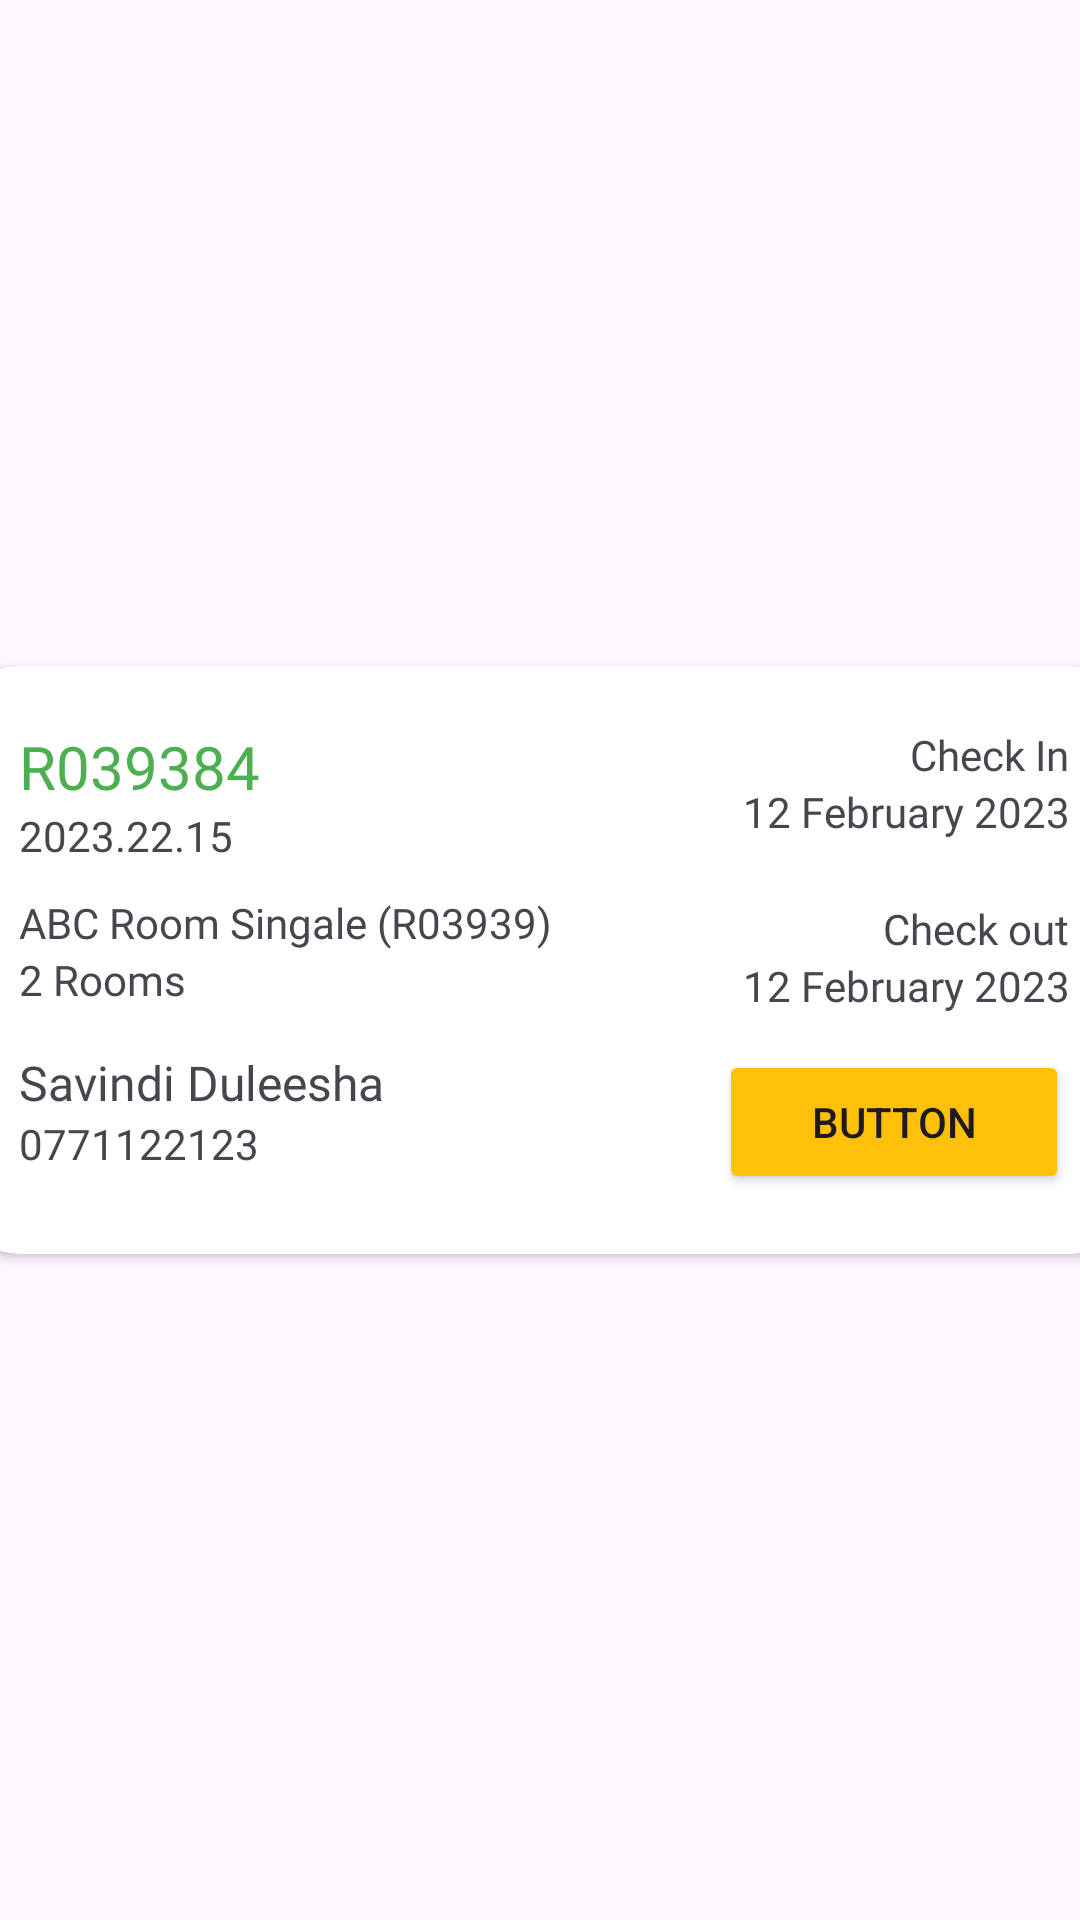

Produce the Android XML layout that renders to this screen, including the resource entries it uses.
<!-- AndroidManifest.xml: application theme Theme.MyBookings -->
<!-- res/layout/admin_booking_item.xml -->
<?xml version="1.0" encoding="utf-8"?>
<androidx.constraintlayout.widget.ConstraintLayout xmlns:android="http://schemas.android.com/apk/res/android"
    xmlns:app="http://schemas.android.com/apk/res-auto"
    xmlns:tools="http://schemas.android.com/tools"
    android:layout_width="match_parent"
    android:layout_height="wrap_content">

    <androidx.cardview.widget.CardView
        android:layout_width="390dp"
        android:layout_height="wrap_content"
        android:layout_marginTop="16dp"
        android:layout_marginBottom="16dp"
        app:cardCornerRadius="20dp"
        app:layout_constraintBottom_toBottomOf="parent"
        app:layout_constraintEnd_toEndOf="parent"
        app:layout_constraintHorizontal_bias="0.476"
        app:layout_constraintStart_toStartOf="parent"
        app:layout_constraintTop_toTopOf="parent">

        <androidx.constraintlayout.widget.ConstraintLayout
            android:layout_width="match_parent"
            android:layout_height="match_parent">

            <LinearLayout
                android:id="@+id/linearLayout38"
                android:layout_width="350dp"
                android:layout_height="wrap_content"
                android:layout_marginStart="10dp"
                android:layout_marginTop="20dp"
                android:layout_marginEnd="10dp"
                android:orientation="horizontal"
                app:layout_constraintEnd_toEndOf="parent"
                app:layout_constraintStart_toStartOf="parent"
                app:layout_constraintTop_toTopOf="parent">

                <LinearLayout
                    android:layout_width="match_parent"
                    android:layout_height="wrap_content"
                    android:layout_weight="1"
                    android:orientation="vertical">

                    <TextView
                        android:id="@+id/textView126"
                        android:layout_width="wrap_content"
                        android:layout_height="wrap_content"
                        android:fontFamily="@font/quicksand_bold"
                        android:text="R039384"
                        android:textColor="@color/color1"
                        android:textSize="20sp" />

                    <TextView
                        android:id="@+id/textView125"
                        android:layout_width="wrap_content"
                        android:layout_height="wrap_content"
                        android:fontFamily="@font/quicksand_regular"
                        android:text="2023.22.15" />

                    <TextView
                        android:id="@+id/textView127"
                        android:layout_width="wrap_content"
                        android:layout_height="wrap_content"
                        android:layout_marginTop="10dp"
                        android:fontFamily="@font/quicksand_bold"
                        android:text="ABC Room Singale (R03939)" />

                    <TextView
                        android:id="@+id/textView128"
                        android:layout_width="wrap_content"
                        android:layout_height="wrap_content"
                        android:fontFamily="@font/quicksand_regular"
                        android:text="2 Rooms" />

                </LinearLayout>

                <LinearLayout
                    android:layout_width="match_parent"
                    android:layout_height="wrap_content"
                    android:layout_weight="2"
                    android:gravity="center"
                    android:orientation="vertical">

                    <TextView
                        android:id="@+id/textView129"
                        android:layout_width="match_parent"
                        android:layout_height="wrap_content"
                        android:fontFamily="@font/quicksand_regular"
                        android:gravity="right"
                        android:text="Check In" />

                    <TextView
                        android:id="@+id/textView130"
                        android:layout_width="match_parent"
                        android:layout_height="wrap_content"
                        android:fontFamily="@font/quicksand_bold"
                        android:gravity="right"
                        android:text="12 February 2023" />

                    <TextView
                        android:id="@+id/textView131"
                        android:layout_width="match_parent"
                        android:layout_height="wrap_content"
                        android:layout_marginTop="20dp"
                        android:fontFamily="@font/quicksand_regular"
                        android:gravity="right"
                        android:text="Check out" />

                    <TextView
                        android:id="@+id/textView132"
                        android:layout_width="match_parent"
                        android:layout_height="wrap_content"
                        android:fontFamily="@font/quicksand_bold"
                        android:gravity="right"
                        android:text="12 February 2023" />

                </LinearLayout>
            </LinearLayout>

            <LinearLayout
                android:layout_width="350dp"
                android:layout_height="wrap_content"
                android:layout_marginTop="12dp"
                android:layout_marginBottom="20dp"
                android:orientation="horizontal"
                app:layout_constraintBottom_toBottomOf="parent"
                app:layout_constraintEnd_toEndOf="parent"
                app:layout_constraintStart_toStartOf="parent"
                app:layout_constraintTop_toBottomOf="@+id/linearLayout38">

                <LinearLayout
                    android:layout_width="match_parent"
                    android:layout_height="wrap_content"
                    android:layout_weight="1"
                    android:gravity="center"
                    android:orientation="vertical">

                    <TextView
                        android:id="@+id/textView135"
                        android:layout_width="match_parent"
                        android:layout_height="wrap_content"
                        android:fontFamily="@font/quicksand_bold"
                        android:text="Savindi Duleesha"
                        android:textSize="16sp" />

                    <TextView
                        android:id="@+id/textView136"
                        android:layout_width="match_parent"
                        android:layout_height="wrap_content"
                        android:fontFamily="@font/quicksand_regular"
                        android:text="0771122123" />
                </LinearLayout>

                <LinearLayout
                    android:layout_width="match_parent"
                    android:layout_height="wrap_content"
                    android:layout_weight="2"
                    android:orientation="vertical">

                    <Button
                        android:id="@+id/button28"
                        android:layout_width="match_parent"
                        android:layout_height="wrap_content"
                        android:backgroundTint="@color/yellow"
                        android:gravity="center"
                        android:text="Button" />
                </LinearLayout>
            </LinearLayout>
        </androidx.constraintlayout.widget.ConstraintLayout>
    </androidx.cardview.widget.CardView>
</androidx.constraintlayout.widget.ConstraintLayout>
<!-- resources referenced by this layout -->
<resources>
  <color name="color1">#4CAF50</color>
  <color name="yellow">#FFC107</color>
  <style name="Theme.MyBookings" parent="Base.Theme.MyBookings" />
  <style name="Base.Theme.MyBookings" parent="Theme.Material3.DayNight.NoActionBar">
          
          
      </style>
</resources>
